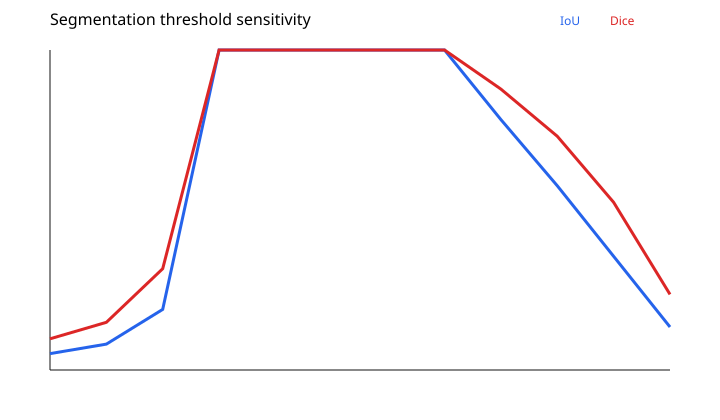

Data behind this chart, as committed beside it:
threshold, mean_iou, mean_dice
120, 0.0514, 0.09752
130, 0.08079, 0.149
140, 0.1893, 0.3167
150, 1.0, 1.0
160, 1.0, 1.0
170, 1.0, 1.0
180, 1.0, 1.0
190, 1.0, 1.0
200, 0.7824, 0.8777
210, 0.5756, 0.7304
220, 0.3553, 0.524
230, 0.1343, 0.2364
